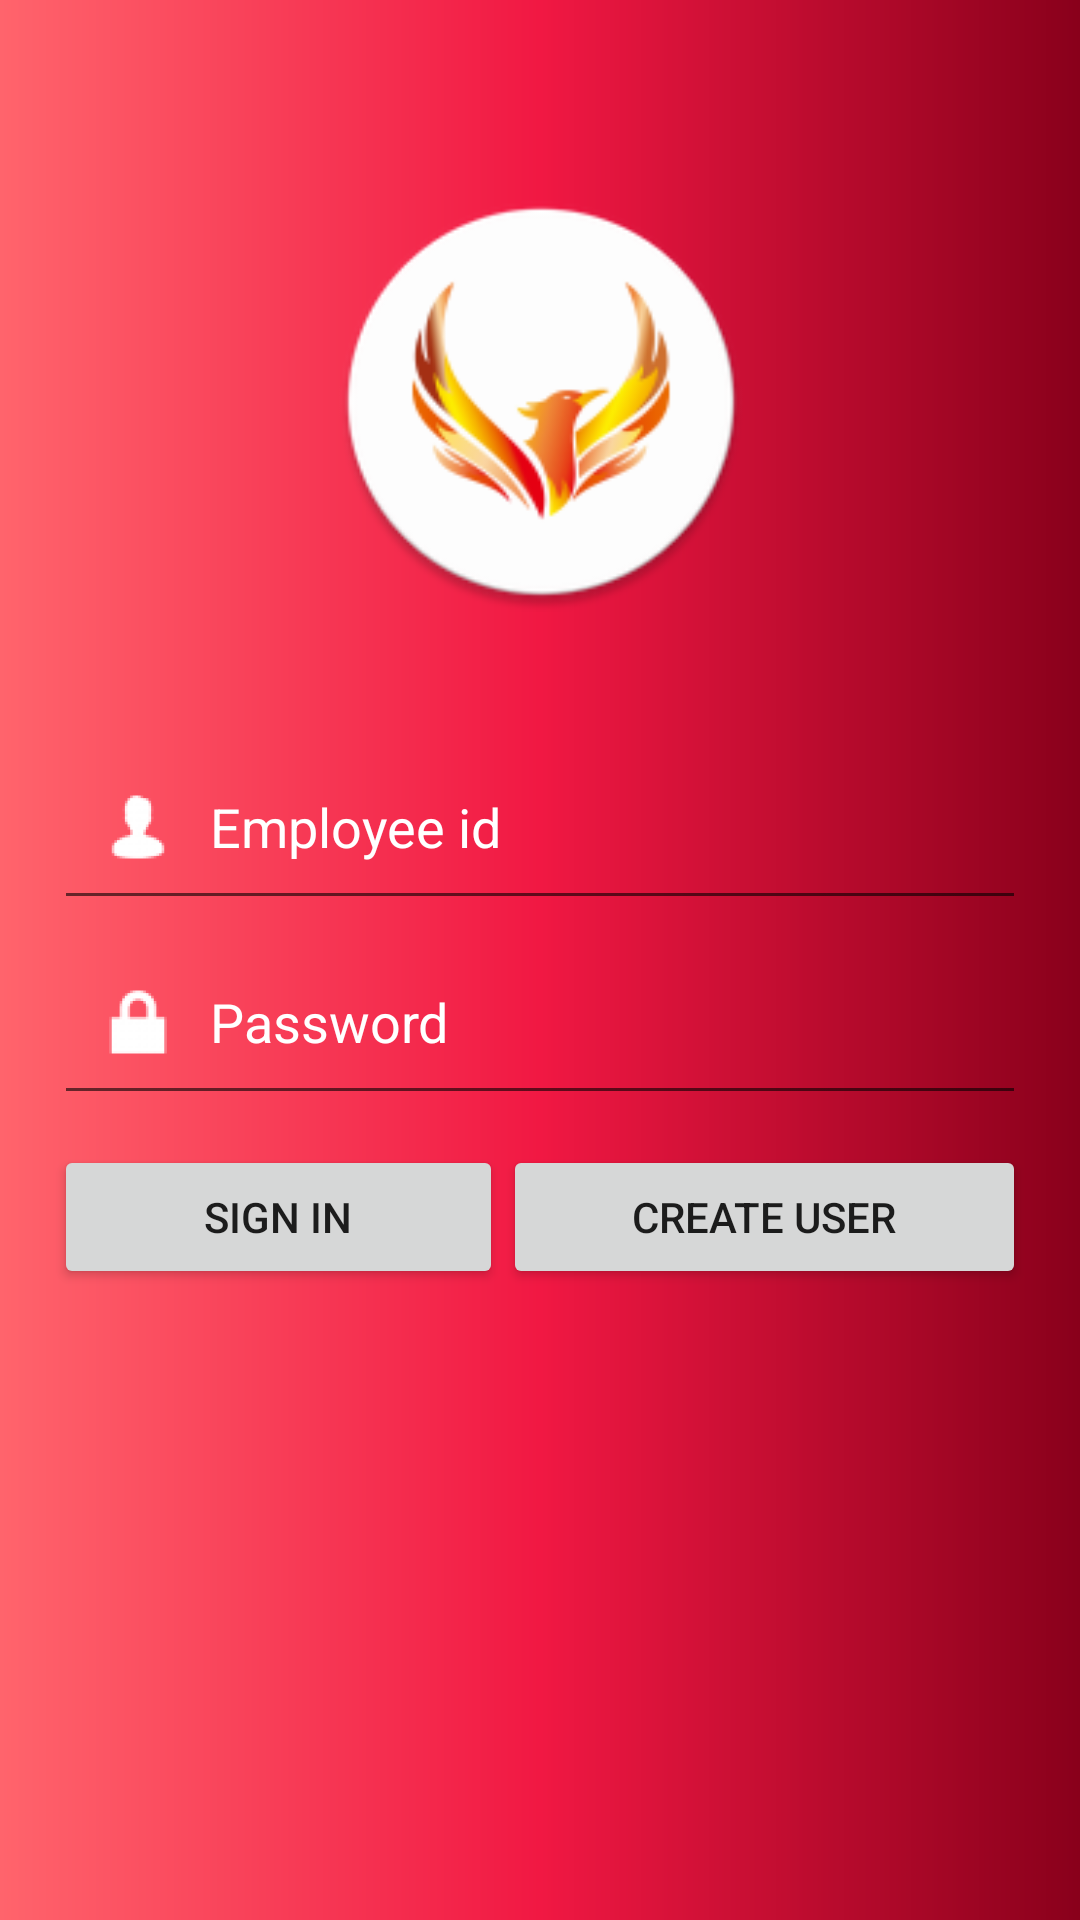

Android layout source for this screen:
<!-- AndroidManifest.xml: activity theme NoActionBarTheme -->
<!-- res/layout/activity_login.xml -->
<?xml version="1.0" encoding="utf-8"?>
<android.support.constraint.ConstraintLayout
    xmlns:android="http://schemas.android.com/apk/res/android"
    xmlns:app="http://schemas.android.com/apk/res-auto"
    xmlns:tools="http://schemas.android.com/tools"
    android:layout_width="match_parent"
    android:layout_height="match_parent"
    android:background="@drawable/gradient">

    <ImageView
        android:id="@+id/logo_imageview"
        android:layout_width="140dp"
        android:layout_height="140dp"
        android:layout_marginStart="8dp"
        android:layout_marginTop="64dp"
        android:layout_marginEnd="8dp"
        app:layout_constraintEnd_toEndOf="parent"
        app:layout_constraintHorizontal_bias="0.502"
        app:layout_constraintStart_toStartOf="parent"
        app:layout_constraintTop_toTopOf="parent"
        app:srcCompat="@mipmap/ic_logo" />

    <LinearLayout
        android:background="@drawable/custom_border"
        android:layout_width="match_parent"
        android:layout_height="wrap_content"
        android:layout_marginStart="8dp"
        android:layout_marginTop="8dp"
        android:layout_marginEnd="8dp"
        android:layout_marginBottom="8dp"
        android:orientation="vertical"
        app:layout_constraintBottom_toBottomOf="parent"
        app:layout_constraintEnd_toEndOf="parent"
        app:layout_constraintHorizontal_bias="0.0"
        app:layout_constraintStart_toStartOf="parent"
        app:layout_constraintTop_toBottomOf="@+id/logo_imageview"
        app:layout_constraintVertical_bias="0.134">

        <TextView
            android:id="@+id/login_error_text"
            android:layout_width="match_parent"
            android:layout_height="wrap_content"
            android:text="There has been an error with your login"
            android:textAlignment="center"
            android:textColor="@android:color/holo_red_dark"
            android:visibility="gone" />

        <EditText
            android:id="@+id/employeeId_edit"
            android:layout_width="match_parent"
            android:layout_height="wrap_content"
            android:layout_marginStart="10dp"
            android:layout_marginEnd="10dp"
            android:drawableLeft="@mipmap/ic_user"
            android:ems="10"
            android:hint="Employee id"
            android:inputType="textPersonName"
            android:textColor="@android:color/white"
            android:textColorHint="@android:color/white" />

        <EditText
            android:id="@+id/employeePassword_edit"
            android:layout_width="match_parent"
            android:layout_height="wrap_content"
            android:layout_marginStart="10dp"
            android:layout_marginEnd="10dp"
            android:drawableLeft="@mipmap/ic_key"
            android:ems="10"
            android:hint="Password"
            android:inputType="textPassword"
            android:textColor="@android:color/white"
            android:textColorHint="@android:color/white" />

        <LinearLayout
            android:layout_width="match_parent"
            android:layout_height="match_parent"
            android:layout_marginStart="10dp"
            android:layout_marginTop="10dp"
            android:layout_marginEnd="10dp"
            android:layout_marginBottom="10dp"
            android:orientation="horizontal">

            <Button
                android:id="@+id/button_signin"
                android:layout_width="wrap_content"
                android:layout_height="wrap_content"
                android:layout_weight="1"
                android:onClick="onClickSignIn"
                android:text="Sign in" />

            <Button
                android:id="@+id/button2"
                android:layout_width="wrap_content"
                android:layout_height="wrap_content"
                android:layout_weight="1"
                android:onClick="onClickCreateUser"
                android:text="Create User" />
        </LinearLayout>

    </LinearLayout>
</android.support.constraint.ConstraintLayout>
<!-- resources referenced by this layout -->
<resources>
  <!-- drawable gradient (drawable) -->
  <?xml version="1.0" encoding="utf-8"?>
  <shape xmlns:android="http://schemas.android.com/apk/res/android"
      android:shape="rectangle">
      <gradient
          android:startColor="#ff646c"
          android:centerColor="#f11843"
          android:endColor="#89001b"
          android:angle="0"/>
      <corners
          android:radius="0dp"/>
  </shape>
  <!-- mipmap ic_key: png bitmap (mipmap-hdpi, 670 bytes) -->
  <!-- mipmap ic_logo: png bitmap (mipmap-hdpi, 5142 bytes) -->
  <!-- mipmap ic_user: png bitmap (mipmap-hdpi, 820 bytes) -->
  <style name="NoActionBarTheme" parent="Theme.AppCompat.Light.NoActionBar">
          
          <item name="colorPrimary">@color/design_default_color_primary</item>
          <item name="colorPrimaryDark">@color/design_default_color_primary_dark</item>
          <item name="colorAccent">#a4a1a1</item>
      </style>
</resources>
